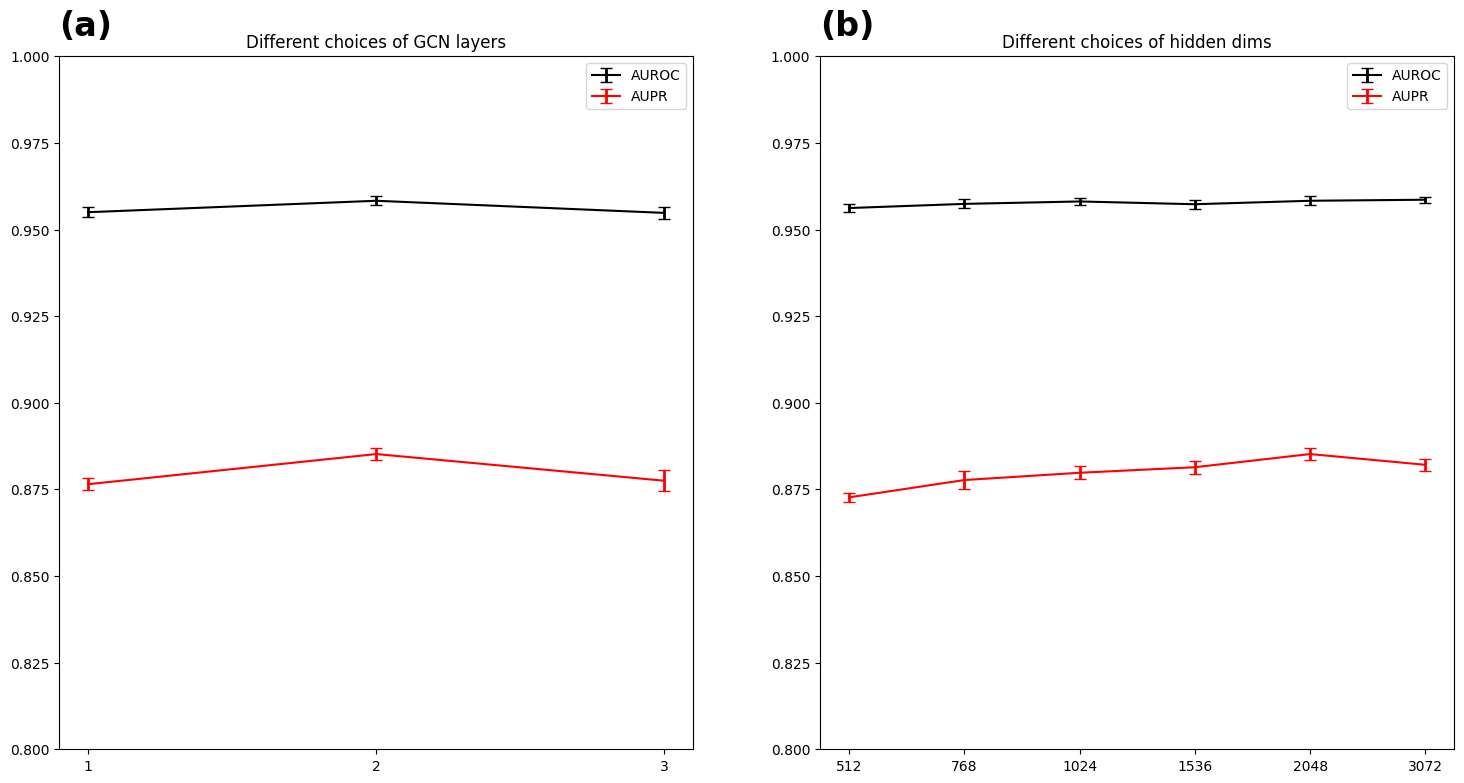

Source code (Python): (Note: this script raises an exception after producing the figure.)
import matplotlib.pyplot as plt
import numpy as np
from matplotlib import cm


class PicDrawer():
    def __init__(self, dir='pic/sens.svg', x_size=18, y_size=9):
        self.x_size = x_size
        self.y_size = y_size
        self.dic = dir
        self.number = 0

    def _getColor(self, bar_number: int) -> list:
        x = np.arange(bar_number)
        y = x ** 2
        norm = plt.Normalize(y.min(), y.max())
        norm_y = norm(y)
        map_vir = cm.get_cmap(name='viridis')
        color = map_vir(norm_y)
        return color

    def _getColorTwo(self):
        return ['black', 'red']

    def _getLabel(self):
        return ['AUROC', 'AUPR']

    def _getAxs(self, row, col, dtype):
        axs = [plt.subplot(row, col, i + 1) for i in range(row * col)]
        if dtype == 'double':
            grid = plt.GridSpec(2, 3, wspace=0.5, hspace=0.5)
            axs = [plt.subplot(grid[0, 0]),
                   plt.subplot(grid[0, 1:3]),
                   plt.subplot(grid[1, 0]),
                   plt.subplot(grid[1, 1:3])]
        return axs

    def drawMult(self, row, col, x_data_list, y_data_list, low_list, high_list, std_err_list, title_list, dtype,
                 isNumber):
        plt.rcParams['font.sans-serif'] = ['Microsoft YaHei']
        plt.rcParams['axes.unicode_minus'] = False
        plt.figure(figsize=(self.x_size, self.y_size))
        plt.subplots_adjust(wspace=0.2, hspace=0.5)
        drawFunc = self._drawBars
        if dtype == 'bar':
            drawFunc = self._drawBars
        elif dtype == 'errorbar':
            drawFunc = self._drawErrorBars
        elif dtype == 'double':
            drawFunc = self._drawDoubleBar
        axs = self._getAxs(row, col, dtype)
        for i in range(row * col):
            if std_err_list is None or len(std_err_list) == 0:
                drawFunc(axs[i], x_data_list[i], y_data_list[i], low_list[i], high_list[i], title_list[i], isNumber)
            else:
                drawFunc(axs[i], x_data_list[i], y_data_list[i], low_list[i], high_list[i], title_list[i], isNumber,
                         std_err_list[i])
        plt.savefig(self.dic, format='svg')
        plt.show()
        self.number = 0

    def _drawBars(self, ax, x_data: list, y_data: list, low, high, subtitle, isNumber=True, sd=None):
        color = self._getColor(len(x_data))
        plt.sca(ax)
        ax.set_title(subtitle)
        if isNumber:
            plt.text(0, 1.25, '(' + chr(97 + self.number) + ')', transform=ax.transAxes,
                     fontdict={'family': 'SimHei', 'size': 24, 'weight': 'bold'})
            self.number += 1
        error_params = dict(elinewidth=4, ecolor='grey', capsize=5)
        plt.bar(x_data, y_data, 0.5, color=color, edgecolor='grey', yerr=sd, error_kw=error_params)
        plt.ylim(low, high)
        if sd is None or len(sd) == 0:
            for a, b in zip(x_data, y_data):
                plt.text(a, b, '%.4f' % b, ha='center', va='bottom')

    def _drawErrorBars(self, ax, x_data: list, y_data: list, low, high, subtitle, isNumber=True, sd_list=None):
        plt.sca(ax)
        ax.set_title(subtitle)
        if isNumber:
            plt.text(0, 1.03, '(' + chr(97 + self.number) + ')', transform=ax.transAxes,
                     fontdict={'family': 'SimHei', 'size': 24, 'weight': 'bold'})
            self.number += 1
        colors = self._getColorTwo()
        labels = self._getLabel()
        for y, sd, color, label in zip(y_data, sd_list, colors, labels):
            plt.errorbar(x_data, y, yerr=sd, elinewidth=2, capsize=4, ecolor=color, color=color, label=label)
        plt.ylim(low, high)
        plt.legend()
        if sd_list is None or len(sd_list) == 0:
            for a, b in zip(x_data, y_data):
                plt.text(a, b, '%.4f' % b, ha='center', va='bottom')

    def _drawDoubleBar(self, ax, x_data: list, y_data: list, low, high, subtitle, isNumber, sd_list=None):
        color = self._getColor(6)
        plt.sca(ax)
        bar_width = 0.25
        ax.set_title(subtitle)
        ax.autoscale(enable=True)
        if isNumber:
            plt.text(0, 1.25, '(' + chr(97 + self.number) + ')', transform=ax.transAxes,
                     fontdict={'family': 'SimHei', 'size': 24, 'weight': 'bold'})
            self.number += 1
        pos = np.arange(len(y_data[0]))
        error_params = dict(elinewidth=4, ecolor='grey', capsize=5)
        plt.bar(pos, y_data[0], bar_width, color=[color[3]], label='AUROC', yerr=sd_list[0], edgecolor='grey',
                error_kw=error_params)
        plt.bar(pos + bar_width, y_data[1], bar_width, color=[color[4]], label='AUPR', yerr=sd_list[1],
                edgecolor='grey',
                error_kw=error_params)
        plt.legend()
        plt.xticks(pos + bar_width / 2, x_data)
        plt.ylim(low, high)
        return 0


def getSensitivityLayers():
    row = 1
    col = 1
    x_data_list = [['1', '2', '3']]
    y_data_list = [[[0.9550, 0.9583, 0.9548],
                    [0.8765, 0.8852, 0.8775]]]
    low_list = [0.8]
    high_list = [1]
    std_err = [[[0.0015, 0.0013, 0.0017],
                [0.0018, 0.0017, 0.0030]]]
    title_list = ['Different choices of GCN layers']
    return row, col, x_data_list, y_data_list, low_list, high_list, std_err, title_list, 'errorbar', False


def getSensitivityDims():
    row = 1
    col = 1
    x_data_list = [['512', '768', '1024', '1536', '2048', '3072']]
    y_data_list = [[[0.9562, 0.9574, 0.9581, 0.9573, 0.9583, 0.9586],
                    [0.8727, 0.8777, 0.8798, 0.8814, 0.8852, 0.8821]]]
    low_list = [0.8]
    high_list = [1]
    std_err = [[[0.0011, 0.0013, 0.0011, 0.0013, 0.0013, 0.0009],
                [0.0013, 0.0025, 0.0019, 0.0019, 0.0017, 0.0018]]]
    title_list = ['Different choices of hidden dims']
    return row, col, x_data_list, y_data_list, low_list, high_list, std_err, title_list, 'errorbar', False


def getSensitivity():
    row = 1
    col = 2
    x_data_list = [['1', '2', '3'], ['512', '768', '1024', '1536', '2048', '3072']]
    y_data_list = [[[0.9550, 0.9583, 0.9548],
                    [0.8765, 0.8852, 0.8775]],
                   [[0.9562, 0.9574, 0.9581, 0.9573, 0.9583, 0.9586],
                    [0.8727, 0.8777, 0.8798, 0.8814, 0.8852, 0.8821]]]
    low_list = [0.8, 0.8]
    high_list = [1, 1]
    std_err = [[[0.0015, 0.0013, 0.0017],
                [0.0018, 0.0017, 0.0030]],
               [[0.0011, 0.0013, 0.0011, 0.0013, 0.0013, 0.0009],
                [0.0013, 0.0025, 0.0019, 0.0019, 0.0017, 0.0018]]]
    title_list = ['Different choices of GCN layers', 'Different choices of hidden dims']
    return row, col, x_data_list, y_data_list, low_list, high_list, std_err, title_list, 'errorbar', True, 'sens'


def getCompareAuc():
    row = 2
    col = 3
    x_data_list = [['NetLapRLS', 'DTINet', 'NeoDTI', 'EEG-DTI', 'SHGCL-DTI'] * 1] * 6
    y_data_list = [[0.9057, 0.9158, 0.9458, 0.9517, 0.9583],
                   [0.8893, 0.9070, 0.9147, 0.9524, 0.9232],
                   [0.8706, 0.8408, 0.8912, 0.8820, 0.9098],
                   [0.8978, 0.9063, 0.9329, 0.9368, 0.9483],
                   [0.8968, 0.9129, 0.9441, 0.9476, 0.9532],
                   [0.7485, 0.6752, 0.7373, 0.7045, 0.7615]]
    low_list = [0.6, 0.6, 0.6, 0.6, 0.6, 0.4]
    high_list = [1, 1, 1, 1, 1, 0.8]
    std_err = [[0.0080, 0.0019, 0.0018, 0.0011, 0.0013],
               [0.0016, 0.0020, 0.0039, 0.0008, 0.0024],
               [0.0041, 0.0035, 0.0032, 0.0061, 0.0023],
               [0.0101, 0.0024, 0.0038, 0.0015, 0.0016],
               [0.0050, 0.0015, 0.0021, 0.0016, 0.0019],
               [0.0328, 0.0026, 0.0093, 0.0061, 0.0081]]
    title_list = ['AUROC\npositive: negative=1:10\n \n ',
                  'AUROC\nall unknown DPP were\ntreated as negative samples\n ',
                  'AUROC\npositive: negative=1:10\nDTIs with similar drugs\nor proteins were removed',
                  'AUROC\npositive: negative=1:10\nDTIs with drugs sharing similar\ndrug interactions were removed',
                  'AUROC\npositive: negative=1:10\nDTIs with drugs sharing similar\nside-effect were removed',
                  'AUROC\ntrained on non-unique DTIs\ntested on unique DTIs\n ']
    return row, col, x_data_list, y_data_list, low_list, high_list, std_err, title_list, 'bar', True, 'compareAuc'


def getCompareAupr():
    row = 2
    col = 3
    x_data_list = [['NetLapRLS', 'DTINet', 'NeoDTI', 'EEG-DTI', 'SHGCL-DTI'] * 1] * 6
    y_data_list = [[0.7474, 0.8183, 0.8528, 0.8442, 0.8852],
                   [0.4077, 0.4402, 0.5806, 0.1698, 0.6075],
                   [0.5967, 0.6099, 0.6868, 0.6753, 0.7382],
                   [0.7196, 0.7573, 0.8171, 0.8057, 0.8525],
                   [0.7233, 0.8090, 0.8438, 0.8402, 0.8764],
                   [0.2726, 0.3778, 0.4304, 0.1867, 0.4505]]
    low_list = [0.4, 0, 0.4, 0.4, 0.4, 0]
    high_list = [0.9, 0.7, 0.8, 0.9, 0.9, 0.6]
    std_err = [[0.0140, 0.0026, 0.0042, 0.0021, 0.0017],
               [0.0060, 0.0037, 0.0044, 0.0091, 0.0029],
               [0.0085, 0.0117, 0.0097, 0.0083, 0.0058],
               [0.0172, 0.0029, 0.0069, 0.0021, 0.0037],
               [0.0140, 0.0023, 0.0078, 0.0032, 0.0021],
               [0.0202, 0.0057, 0.0157, 0.0047, 0.0164]]
    title_list = ['AUPR\npositive: negative=1:10\n \n ',
                  'AUPR\nall unknown DPP were\ntreated as negative samples\n ',
                  'AUPR\npositive: negative=1:10\nDTIs with similar drugs\nor proteins were removed',
                  'AUPR\npositive: negative=1:10\nDTIs with drugs sharing similar\ndrug interactions were removed',
                  'AUPR\npositive: negative=1:10\nDTIs with drugs sharing similar\nside-effect were removed',
                  'AUPR\ntrained on non-unique DTIs\ntested on unique DTIs\n ']
    return row, col, x_data_list, y_data_list, low_list, high_list, std_err, title_list, 'bar', True, 'compareAupr'


def getRoubest():
    row = 2
    col = 2
    x_data_list = [['all network', 'Remove side-effect\nassociation network'],
                   ['all network', 'remove DDI network', 'remo PPI network', 'remove both'],
                   ['all network', 'Remove disease\nassociation network'],
                   ['all network', 'remove drug\nsimilarity network', 'remove protein\nsimilarity network',
                    'remove both']]
    y_data_list = [[[0.9583, 0.9564], [0.8852, 0.8802]],
                   [[0.9583, 0.9580, 0.9537, 0.9534], [0.8852, 0.8822, 0.8684, 0.8677]],
                   [[0.9583, 0.9442], [0.8852, 0.8580]],
                   [[0.9583, 0.9572, 0.9588, 0.9577], [0.8852, 0.8817, 0.8817, 0.8799]]]
    low_list = [0.8, 0.8, 0.8, 0.85]
    high_list = [1, 1, 1, 1]
    std_err = [[[0.0013, 0.0018], [0.0017, 0.0019]],
               [[0.0013, 0.0010, 0.0014, 0.0011], [0.0017, 0.0013, 0.0017, 0.0017]],
               [[0.0013, 0.0023], [0.0017, 0.0018]],
               [[0.0013, 0.0011, 0.0014, 0.0006], [0.0017, 0.0013, 0.0023, 0.0017]]]
    title_list = ['Remove side-effect\nassociation network',
                  'Remove drug and\nprotein interaction networks',
                  'Remove disease\nassociation network',
                  'Remove drug and\nprotein similarity networks']
    return row, col, x_data_list, y_data_list, low_list, high_list, std_err, title_list, 'double', True, 'rob'


def getDefault(func=None):
    if func is not None:
        return func()
    row = 2
    col = 1
    x_data_list = [['test1', 'niu2', 'buniu3', 'exp4'], ['test1', 'niu2', 'buniu3', 'exp4']]
    y_data_list = [[0.4, 0.3, 0.1, 0.2], [0.1, 0.2, 0.3, 0.9]]
    low_list = [0, 0, 0, 0]
    high_list = [1, 1, 1, 1]
    title_list = ['1', '1']
    return row, col, x_data_list, y_data_list, low_list, high_list, None, title_list, 'bar'


if __name__ == '__main__':
    r, c, x_list, y_list, l_list, h_list, e_list, t_list, dtype, isN, filename = getDefault(getSensitivity)
    drawer = PicDrawer(x_size=18, y_size=9, dir='pic/' + filename + '.svg')
    drawer.drawMult(r, c, x_list, y_list, l_list, h_list, e_list, t_list, dtype, isN)
